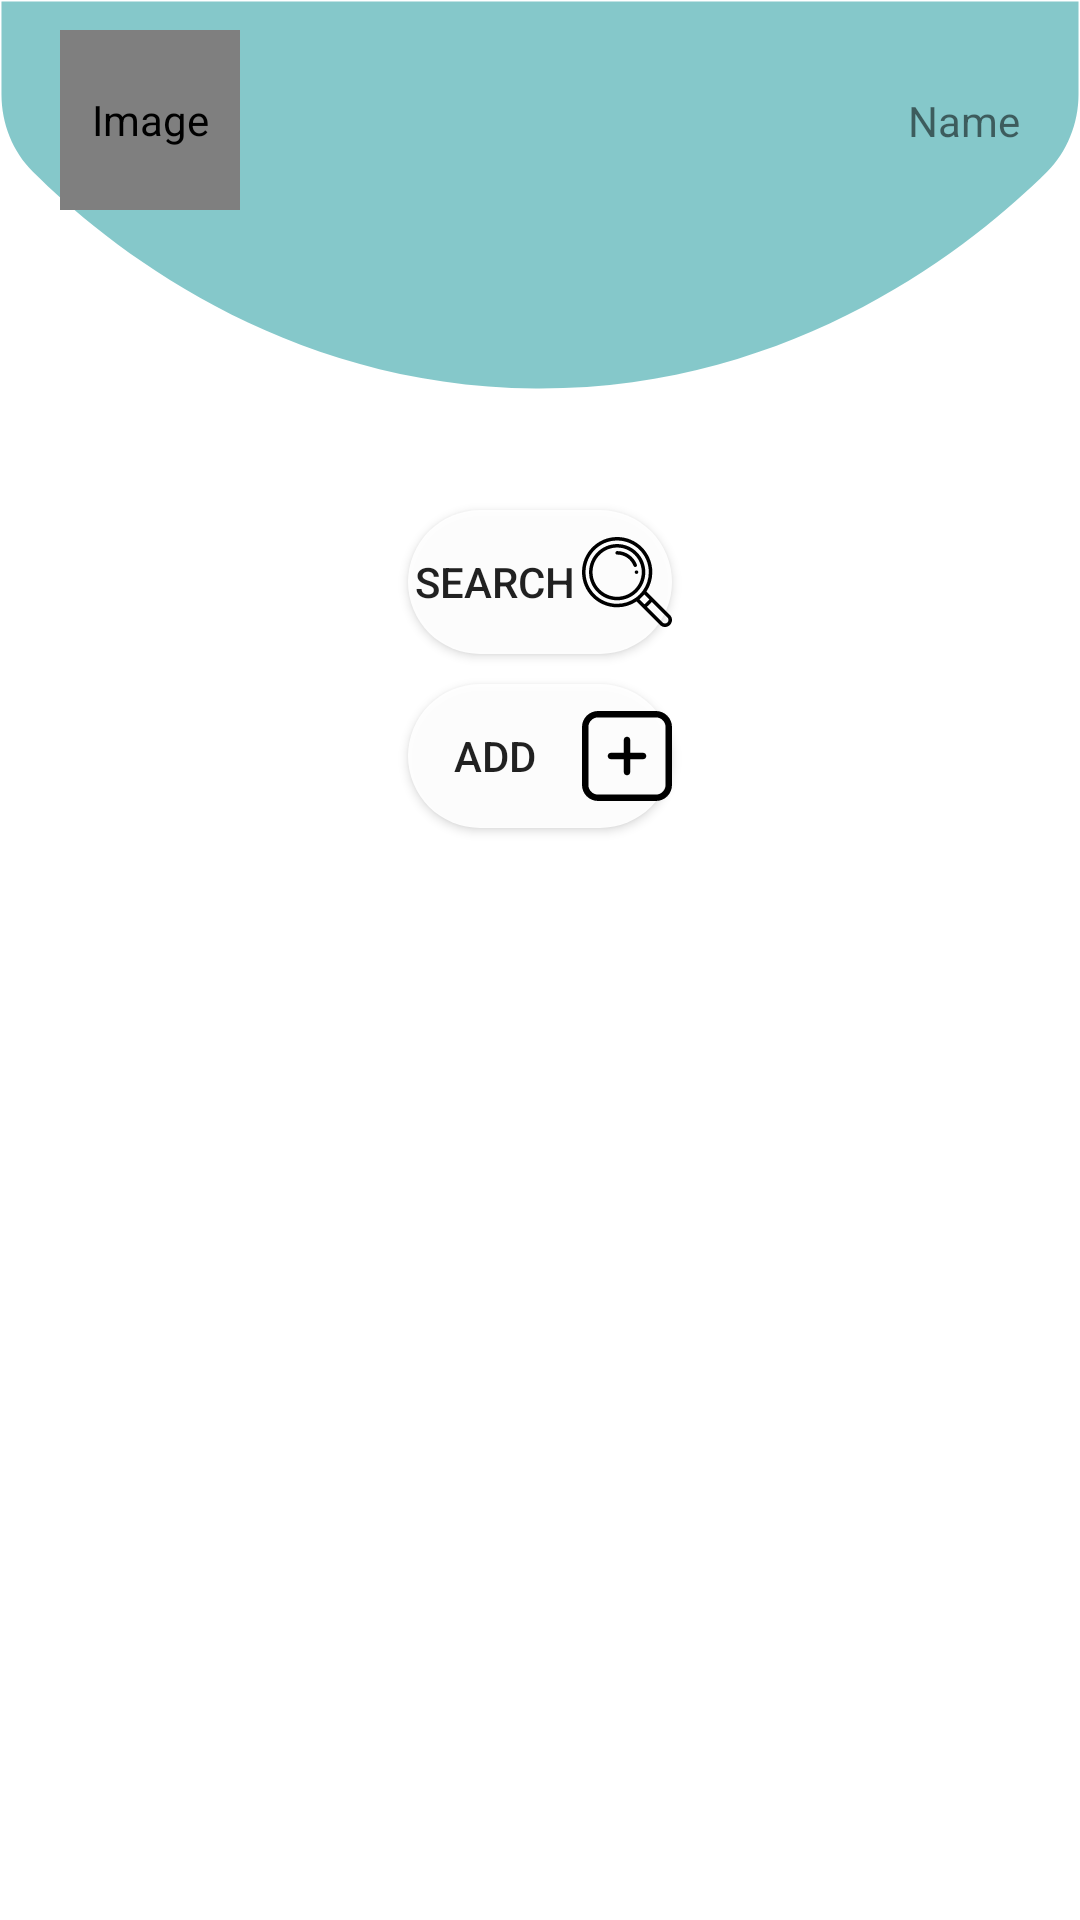

The Android layout XML behind this screen, and the referenced resources:
<!-- AndroidManifest.xml: application theme Theme.WhatToCook -->
<!-- res/layout/home.xml -->
<?xml version="1.0" encoding="utf-8"?>
<androidx.constraintlayout.widget.ConstraintLayout xmlns:android="http://schemas.android.com/apk/res/android"
    xmlns:app="http://schemas.android.com/apk/res-auto"
    xmlns:tools="http://schemas.android.com/tools"
    android:layout_width="match_parent"
    android:layout_height="match_parent">

    <androidx.constraintlayout.widget.ConstraintLayout
        android:id="@+id/constraintLayoutHomeTop"
        android:layout_width="0dp"
        android:layout_height="wrap_content"
        android:layout_marginBottom="10dp"
        app:layout_constraintBottom_toTopOf="@+id/ButtonSearchHome"
        app:layout_constraintEnd_toEndOf="parent"
        app:layout_constraintHorizontal_bias="0.0"
        app:layout_constraintStart_toStartOf="parent"
        app:layout_constraintTop_toTopOf="parent"
        android:background="@drawable/header"
        app:layout_constraintVertical_chainStyle="spread_inside">

        <de.hdodenhof.circleimageview.CircleImageView
            android:id="@+id/imageViewHome"
            android:layout_width="60dp"
            android:layout_height="60dp"
            android:layout_marginStart="20dp"
            android:layout_marginLeft="20dp"
            android:layout_marginTop="10dp"
            android:layout_marginBottom="60dp"
            android:contentDescription="@string/ImageDescription"
            app:layout_constraintBottom_toBottomOf="parent"
            app:layout_constraintEnd_toStartOf="@+id/textViewHomeName"
            app:layout_constraintHorizontal_chainStyle="spread_inside"
            app:layout_constraintStart_toStartOf="parent"
            app:layout_constraintTop_toTopOf="parent"
            tools:srcCompat="@tools:sample/avatars" />

        <TextView
            android:id="@+id/textViewHomeName"
            android:layout_width="wrap_content"
            android:layout_height="wrap_content"
            android:layout_marginTop="10dp"
            android:layout_marginEnd="20dp"
            android:layout_marginRight="20dp"
            android:layout_marginBottom="60dp"
            android:text="@string/Name"
            app:layout_constraintBottom_toBottomOf="parent"
            app:layout_constraintEnd_toEndOf="parent"
            app:layout_constraintStart_toEndOf="@+id/imageViewHome"
            app:layout_constraintTop_toTopOf="parent" />
    </androidx.constraintlayout.widget.ConstraintLayout>

    <androidx.recyclerview.widget.RecyclerView
        android:id="@+id/recyclerViewHome"
        android:layout_width="0dp"
        android:layout_height="0dp"
        app:layout_constraintBottom_toBottomOf="parent"
        app:layout_constraintEnd_toEndOf="parent"
        app:layout_constraintStart_toStartOf="parent"
        app:layout_constraintTop_toBottomOf="@+id/ButtonAddHome" />

    <Button
        android:id="@+id/ButtonSearchHome"
        android:layout_width="wrap_content"
        android:layout_height="wrap_content"
        android:layout_marginTop="30dp"
        android:layout_marginBottom="10dp"
        android:background="@drawable/rounded_button"
        android:drawableEnd="@drawable/search"
        android:drawableRight="@drawable/search"
        android:text="@string/Search"
        app:layout_constraintBottom_toTopOf="@+id/ButtonAddHome"
        app:layout_constraintEnd_toEndOf="parent"
        app:layout_constraintStart_toStartOf="parent"
        app:layout_constraintTop_toBottomOf="@+id/constraintLayoutHomeTop"
        tools:srcCompat="@tools:sample/avatars" />

    <Button
        android:id="@+id/ButtonAddHome"
        android:layout_width="wrap_content"
        android:layout_height="wrap_content"
        android:layout_marginBottom="10dp"
        app:layout_constraintBottom_toTopOf="@+id/recyclerViewHome"
        app:layout_constraintEnd_toEndOf="parent"
        android:text="@string/Add"
        android:drawableRight="@drawable/add"
        android:drawableEnd="@drawable/add"
        app:layout_constraintStart_toStartOf="parent"
        app:layout_constraintTop_toBottomOf="@+id/ButtonSearchHome"
        tools:srcCompat="@tools:sample/avatars"
        android:background="@drawable/rounded_button"
        />

</androidx.constraintlayout.widget.ConstraintLayout>
<!-- resources referenced by this layout -->
<resources>
  <!-- drawable add (drawable) -->
  <vector xmlns:android="http://schemas.android.com/apk/res/android"
      android:width="30dp"
      android:height="30dp"
      android:viewportWidth="477.867"
      android:viewportHeight="477.867">
    <path
        android:fillColor="#FF000000"
        android:pathData="M392.533,0h-307.2C38.228,0.056 0.056,38.228 0,85.333v307.2c0.056,47.105 38.228,85.277 85.333,85.333h307.2c47.105,-0.056 85.277,-38.228 85.333,-85.333v-307.2C477.81,38.228 439.638,0.056 392.533,0zM443.733,392.533c0,28.277 -22.923,51.2 -51.2,51.2h-307.2c-28.277,0 -51.2,-22.923 -51.2,-51.2v-307.2c0,-28.277 22.923,-51.2 51.2,-51.2h307.2c28.277,0 51.2,22.923 51.2,51.2V392.533z"/>
    <path
        android:fillColor="#FF000000"
        android:pathData="M324.267,221.867H256V153.6c0,-9.426 -7.641,-17.067 -17.067,-17.067s-17.067,7.641 -17.067,17.067v68.267H153.6c-9.426,0 -17.067,7.641 -17.067,17.067S144.174,256 153.6,256h68.267v68.267c0,9.426 7.641,17.067 17.067,17.067S256,333.692 256,324.267V256h68.267c9.426,0 17.067,-7.641 17.067,-17.067S333.692,221.867 324.267,221.867z"/>
  </vector>
  <!-- drawable header (drawable) -->
  <vector xmlns:android="http://schemas.android.com/apk/res/android"
      android:width="364.5dp"
      android:height="121.8dp"
      android:alpha="0.6"
      android:viewportWidth="364.5"
      android:viewportHeight="121.8">
    <path
        android:pathData="M0.5,0.5H364v28.9c0,9.2 -3.9,18 -10.6,24.2c-24.5,22.4 -84.9,68.2 -172.7,67.7C94.5,120.7 35.3,75.8 11.1,53.6c-6.8,-6.2 -10.6,-15 -10.6,-24.1V0.5z"
        android:fillColor="@color/em2"/>
  </vector>
  <!-- drawable rounded_button (drawable) -->
  <?xml version="1.0" encoding="utf-8"?>
  <shape xmlns:android="http://schemas.android.com/apk/res/android"
      android:shape="rectangle">
  <solid android:color="#eeffffff" />
  <corners android:bottomRightRadius="50dp"
  android:bottomLeftRadius="50dp"
  android:topRightRadius="50dp"
  android:topLeftRadius="50dp"/>
      </shape>
  <!-- drawable search: vector/xml drawable (drawable, 2051 chars, omitted) -->
  <string name="Add">Add</string>
  <string name="ImageDescription">Image</string>
  <string name="Name">Name</string>
  <string name="Search">Search</string>
  <style name="Theme.WhatToCook" parent="Theme.MaterialComponents.DayNight.NoActionBar">
          
          <item name="colorPrimary">@color/em1</item>
          <item name="colorPrimaryVariant">@color/em2</item>
          <item name="colorOnPrimary">@color/white</item>
  
          <item name="android:statusBarColor" tools:targetApi="l">?attr/colorPrimaryVariant</item>
          
      </style>
  <color name="em2">#35A4A7</color>
  <color name="em1">#50C8CC</color>
  <color name="white">#FFFFFFFF</color>
</resources>
